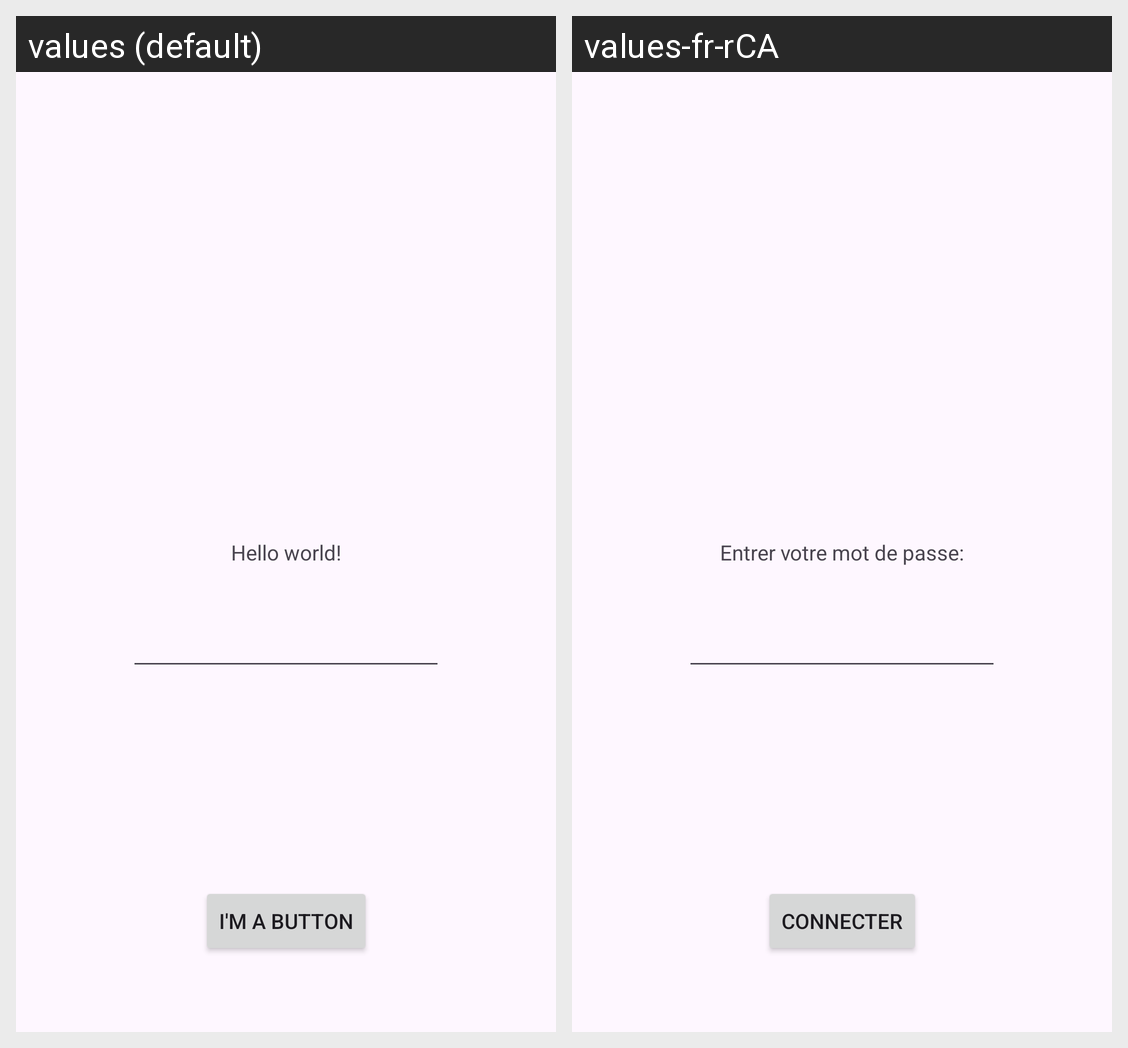

Strings drawn on this Android screen and how each of the app's shown locales translates them:
Android screen res/layout/activity_main.xml rendered under 2 locales, left to right: values (default), values-fr-rCA. Device: Nexus 5 (rendered at 1080×1920; each locale shown at half size, 540×960, under a caption strip naming it); theme Theme.EthanEGsAndroidLabs.
Strings drawn on this screen, with the default value and each locale's value (text and hints the layout hard-codes, and strings that could not be matched under every locale, appear in the picture but are not listed):

hello_message
  values: Hello world!
  values-fr-rCA: Entrer votre mot de passe:

button_message
  values: I'm a button
  values-fr-rCA: Connecter
